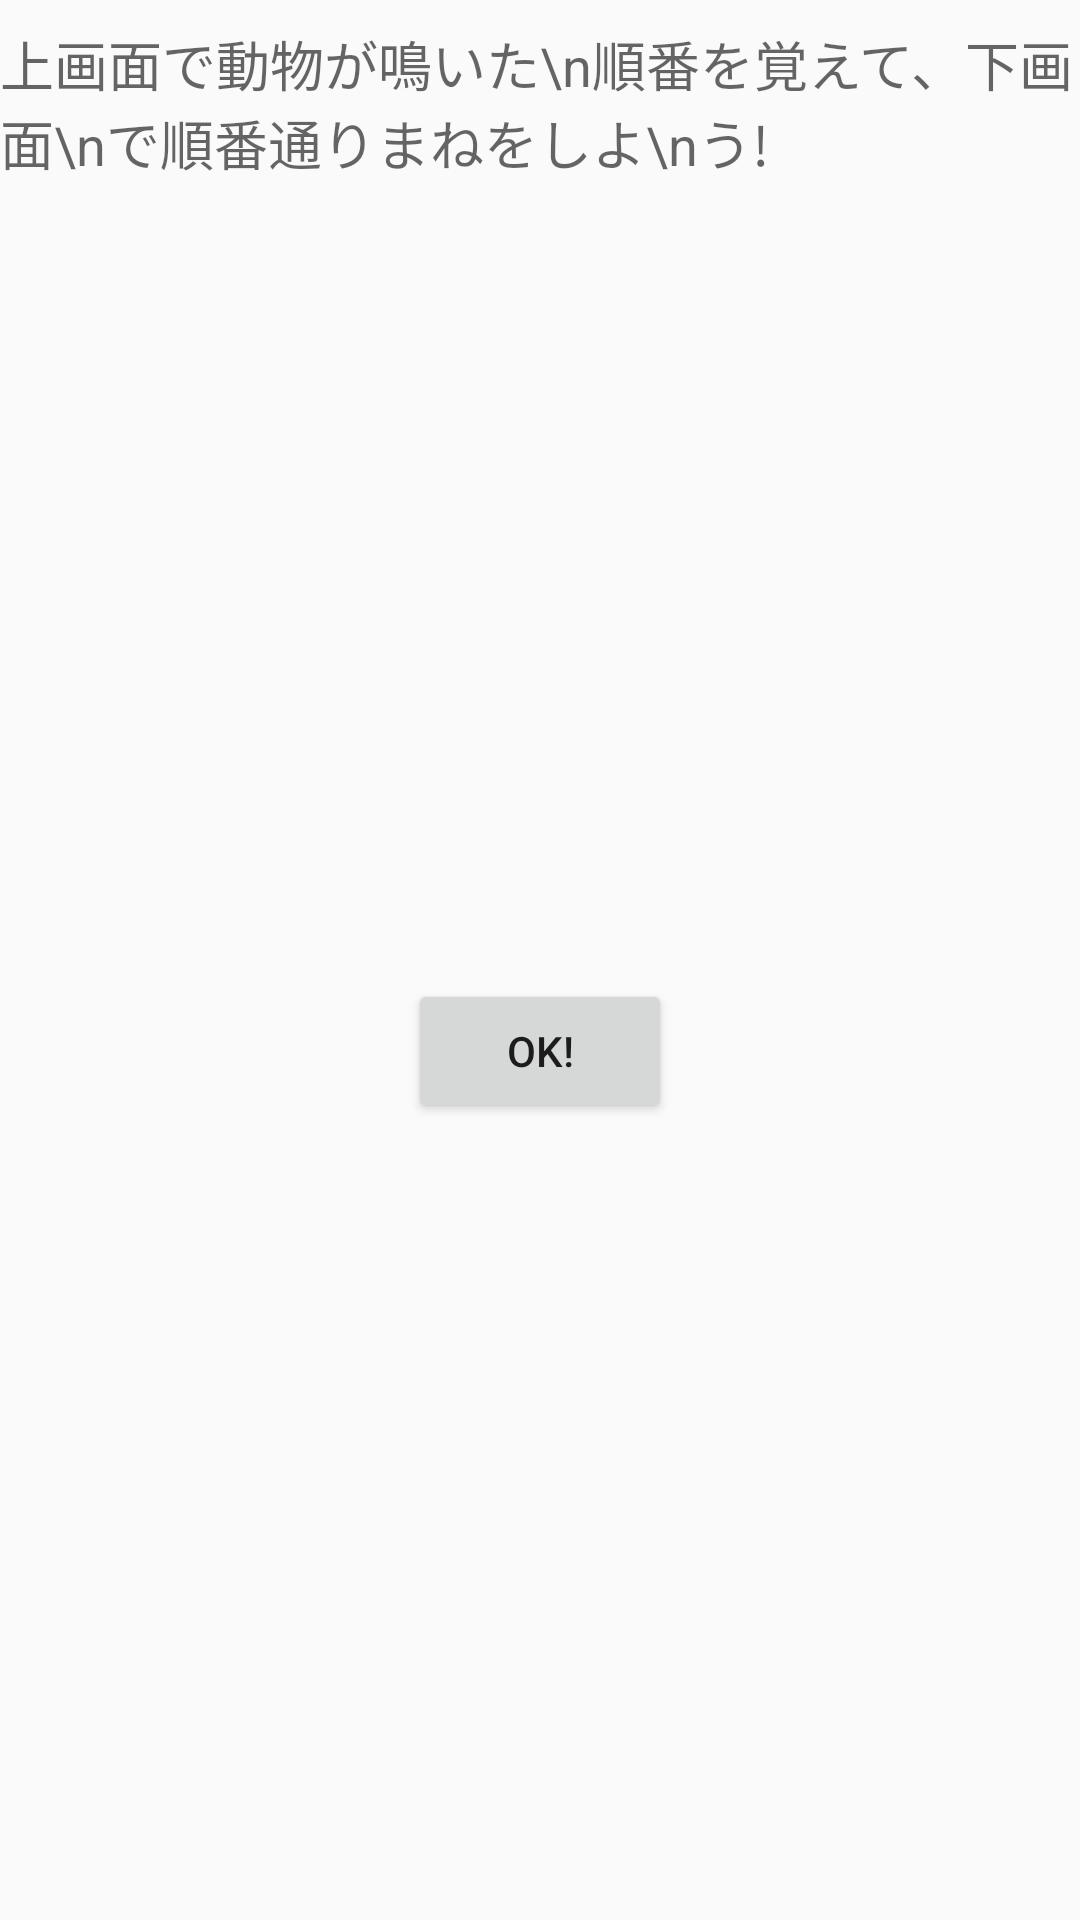

Write the Android layout XML for this screen, with the resource values it uses.
<!-- AndroidManifest.xml: application theme Animation -->
<!-- res/layout/fragment_information.xml -->
<?xml version="1.0" encoding="utf-8"?>
<android.support.constraint.ConstraintLayout
        xmlns:android="http://schemas.android.com/apk/res/android"
        xmlns:app="http://schemas.android.com/apk/res-auto" xmlns:tools="http://schemas.android.com/tools"
        android:layout_width="wrap_content"
        android:layout_height="wrap_content">

    <Button
            android:text="@string/ok"
            android:layout_width="wrap_content"
            android:layout_height="wrap_content"
            android:id="@+id/information_ok" android:layout_marginTop="8dp"
            app:layout_constraintTop_toBottomOf="@+id/information_text" app:layout_constraintEnd_toEndOf="@+id/information_text"
            app:layout_constraintStart_toStartOf="@+id/information_text" android:layout_marginBottom="8dp"
            app:layout_constraintBottom_toBottomOf="parent"/>
    <TextView
            android:text="上画面で動物が鳴いた\n順番を覚えて、下画面\nで順番通りまねをしよ\nう!"
            android:layout_width="wrap_content"
            android:layout_height="wrap_content"
            android:id="@+id/information_text" android:layout_marginTop="8dp"
            app:layout_constraintTop_toTopOf="parent" app:layout_constraintStart_toStartOf="parent"
            android:layout_marginStart="8dp" app:layout_constraintEnd_toEndOf="parent" android:layout_marginEnd="8dp"
            android:layout_marginBottom="8dp" app:layout_constraintBottom_toBottomOf="parent"
            app:layout_constraintVertical_bias="0.0" android:textAppearance="@style/TextAppearance.AppCompat.Medium"/>
</android.support.constraint.ConstraintLayout>
<!-- resources referenced by this layout -->
<resources>
  <string name="ok">OK!</string>
  <style name="Animation" parent="AppTheme">
          <item name="android:windowAnimationStyle">@style/AnimationActivity</item>
      </style>
  <style name="AppTheme" parent="Theme.AppCompat.Light.DarkActionBar">
          
          <item name="colorPrimary">@color/colorPrimary</item>
          <item name="colorPrimaryDark">@color/colorPrimaryDark</item>
          <item name="colorAccent">@color/colorAccent</item>
      </style>
  <style name="AnimationActivity" parent="android:Animation.Activity">
          <item name="android:activityOpenEnterAnimation">@anim/activity_open</item>
          <item name="android:activityOpenExitAnimation">@anim/activity_exit</item>
          <item name="android:activityCloseEnterAnimation">@anim/activity_open</item>
          <item name="android:activityCloseExitAnimation">@anim/activity_exit</item>
      </style>
  <color name="colorPrimary">#008577</color>
  <color name="colorPrimaryDark">#00574B</color>
  <color name="colorAccent">#D81B60</color>
</resources>
